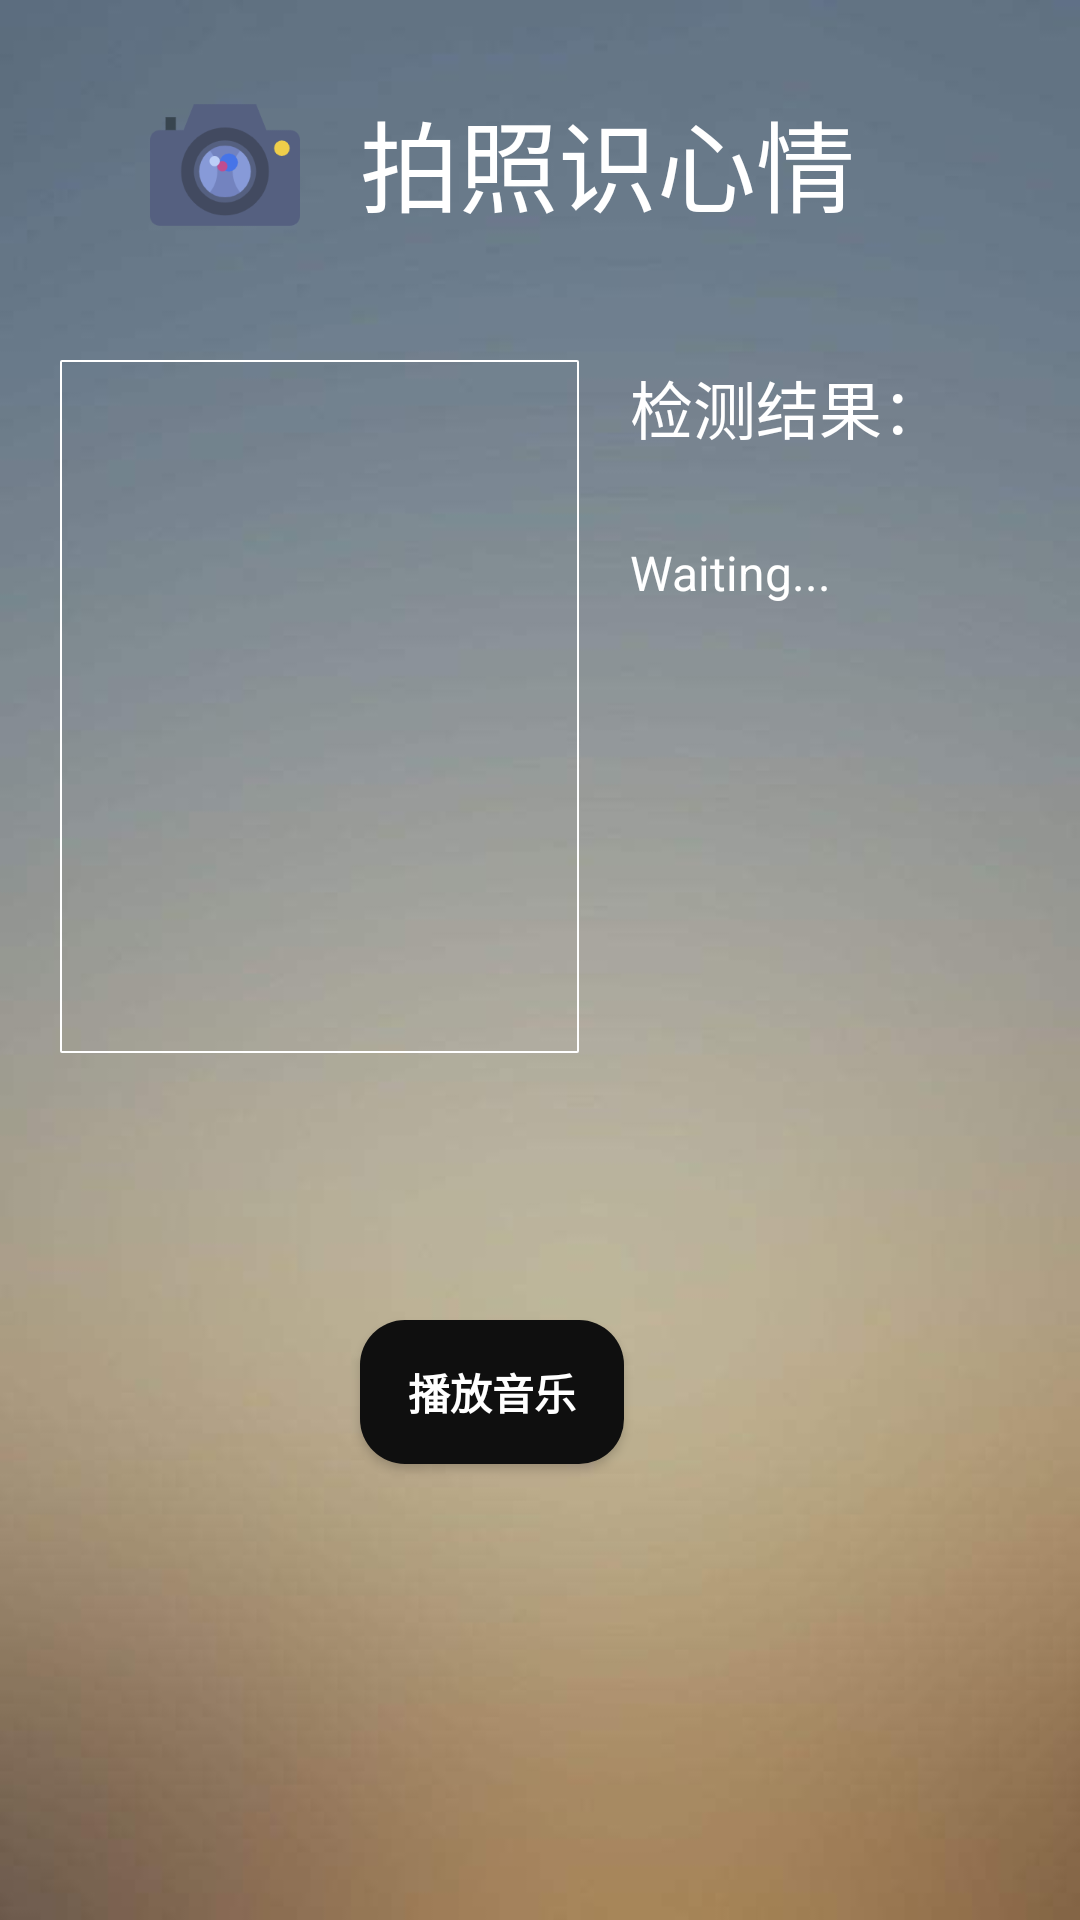

This screen was rendered from an Android layout file. Write that file and the resources it references.
<!-- AndroidManifest.xml: application theme AppTheme -->
<!-- res/layout/fragment1.xml -->
<?xml version="1.0" encoding="utf-8"?>
<FrameLayout xmlns:android="http://schemas.android.com/apk/res/android"
    xmlns:app="http://schemas.android.com/apk/res-auto"
    xmlns:tools="http://schemas.android.com/tools"
    android:id="@+id/frameLayout"
    android:layout_width="match_parent"
    android:layout_height="match_parent"
    android:background="@drawable/b3"
    tools:context=".Fragment1">


    <ImageView
        android:id="@+id/CameraPic"
        android:layout_width="173dp"
        android:layout_height="231dp"
        android:layout_marginStart="20dp"
        android:layout_marginTop="120dp"
        android:background="@drawable/square"
        android:padding="1dp"
        android:scaleType="centerInside" />

    <TextView
        android:id="@+id/t2"
        android:layout_width="117dp"
        android:layout_height="154dp"
        android:textColor="@color/colorWhite"
        android:layout_marginStart="210dp"
        android:layout_marginTop="180dp"
        android:gravity="left"
        android:text="Waiting..."
        android:textSize="16sp"/>

    <Button
        android:id="@+id/button1"
        android:layout_width="wrap_content"
        android:layout_height="wrap_content"
        android:layout_marginStart="120dp"
        android:layout_marginTop="440dp"
        android:background="@drawable/shape"
        android:text="播放音乐"
        android:textColor="#FFFFFF"
        android:textStyle="bold" />

    <TextView
        android:id="@+id/textView"
        android:layout_width="182dp"
        android:layout_height="45dp"
        android:textColor="@color/colorWhite"
        android:layout_marginStart="210dp"
        android:layout_marginTop="120dp"
        android:text="检测结果："
        android:textSize="21sp" />

    <TextView
        android:id="@+id/textView2"
        android:layout_width="wrap_content"
        android:layout_height="wrap_content"
        android:layout_marginStart="50dp"
        android:layout_marginTop="30dp"
        android:textColor="@color/colorWhite"
        android:drawableLeft="@mipmap/photo"
        android:drawablePadding="20dp"
        android:text="拍照识心情"
        android:textAlignment="center"
        android:textSize="33sp" />


</FrameLayout>
<!-- resources referenced by this layout -->
<resources>
  <color name="colorWhite">#ffffffff</color>
  <!-- drawable b3: jpg bitmap (drawable, 8008 bytes) -->
  <!-- drawable shape (drawable) -->
  <?xml version="1.0" encoding="utf-8"?>
  <shape xmlns:android="http://schemas.android.com/apk/res/android"
      android:shape="rectangle" >
  
      
      <solid android:color="#0F0F0F" />
  
      
      
      <corners android:radius="15dip" />
  
      
      <padding
          android:bottom="8dp"
          android:left="8dp"
          android:right="8dp"
          android:top="8dp" />
  </shape>
  <!-- drawable square (drawable) -->
  <?xml version="1.0" encoding="utf-8"?>
  <shape xmlns:android="http://schemas.android.com/apk/res/android">
  
      <corners android:radius="1.0px" />
      <stroke android:color="@color/colorWhite" android:width="2px"/>
  
  
  </shape>
  <!-- mipmap photo: png bitmap (mipmap-xxxhdpi, 8428 bytes) -->
  <style name="AppTheme" parent="Theme.AppCompat.Light.DarkActionBar">
          
          <item name="colorPrimary">@color/colorPrimary</item>
          <item name="colorPrimaryDark">@color/colorPrimaryDark</item>
          <item name="colorAccent">@color/colorAccent</item>
      </style>
  <color name="colorPrimary">#008577</color>
  <color name="colorPrimaryDark">#00574B</color>
  <color name="colorAccent">#D81B60</color>
</resources>
